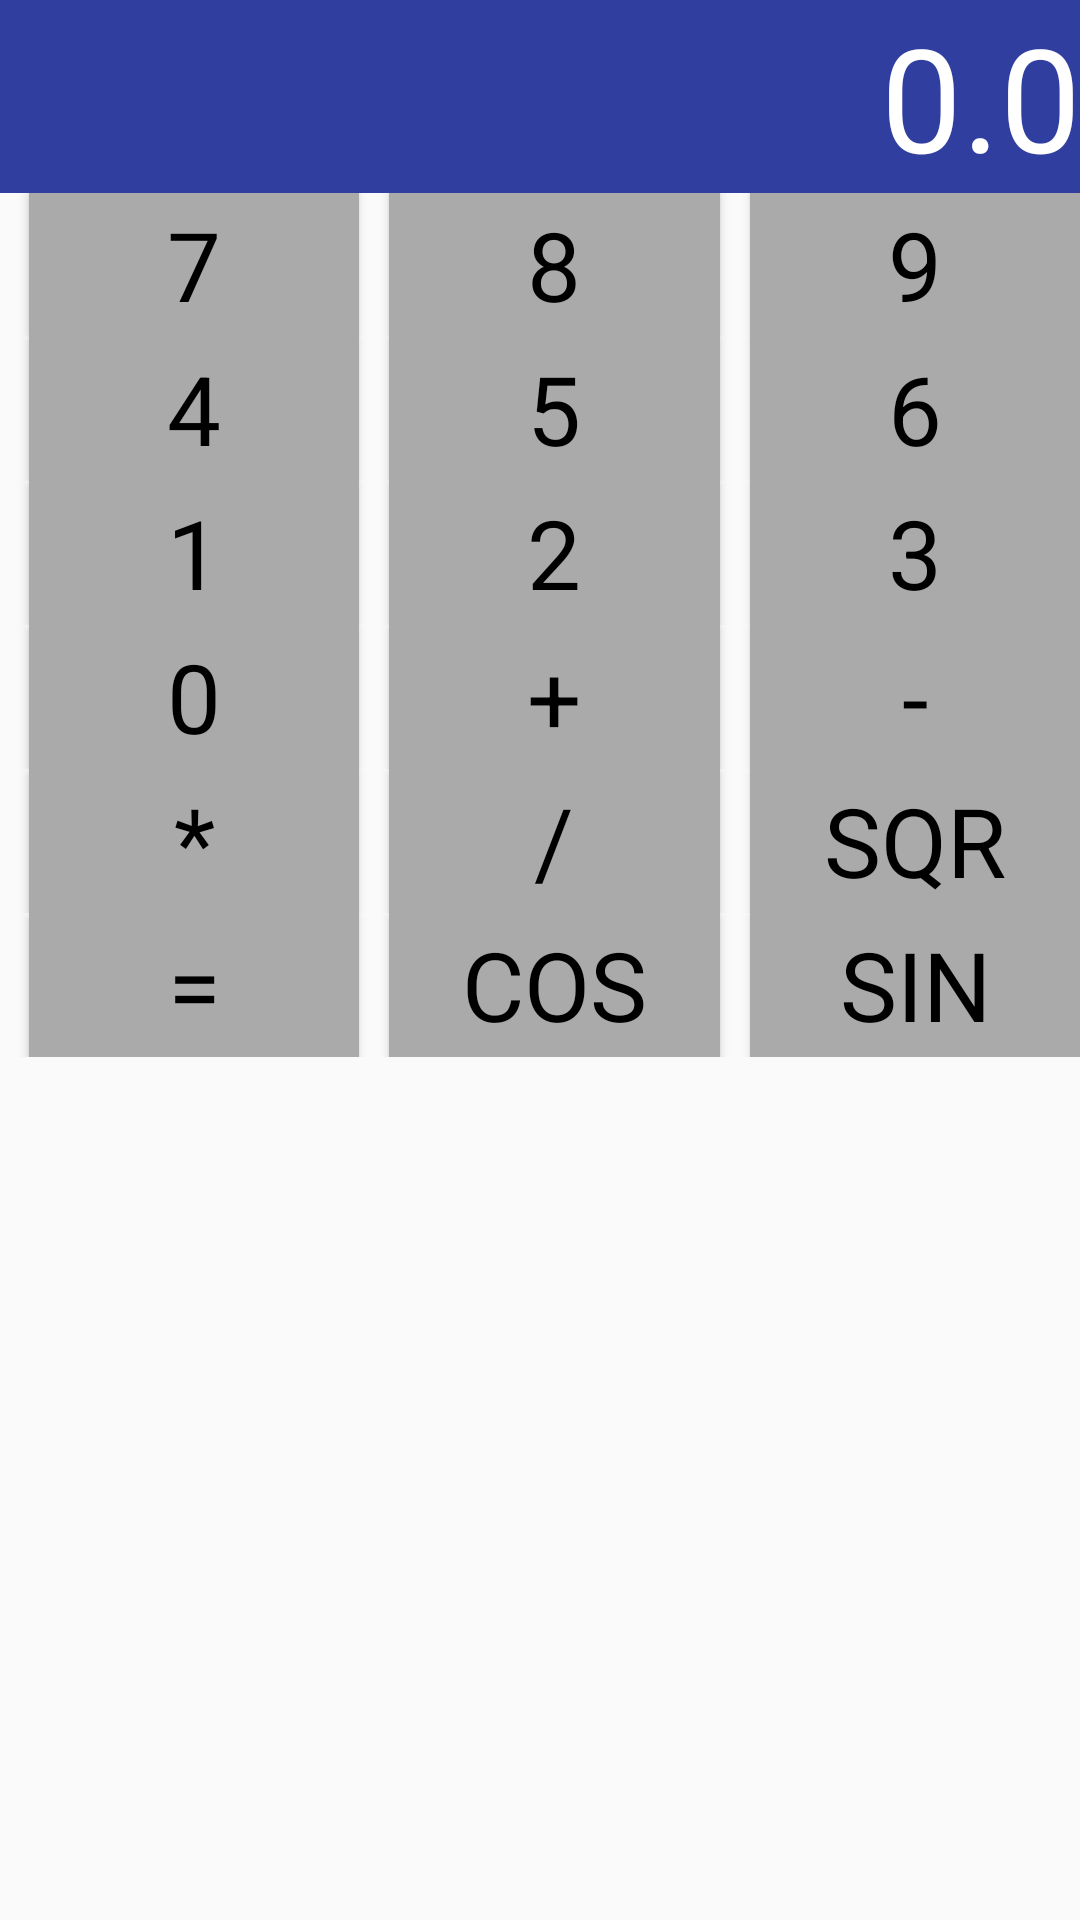

Produce the Android XML layout that renders to this screen, including the resource entries it uses.
<!-- AndroidManifest.xml: application theme AppTheme -->
<!-- res/layout/activity_calculator.xml -->
<?xml version="1.0" encoding="utf-8"?>
<android.support.design.widget.CoordinatorLayout xmlns:android="http://schemas.android.com/apk/res/android"
    xmlns:app="http://schemas.android.com/apk/res-auto"
    xmlns:tools="http://schemas.android.com/tools"
    android:layout_width="match_parent"
    android:layout_height="match_parent"
    android:fitsSystemWindows="true"
    tools:context="com.alikhani.jalal.calculatorwithunittestsjavaandroid.Calculator">

    <android.support.design.widget.AppBarLayout
        android:layout_width="match_parent"
        android:layout_height="wrap_content"
        android:theme="@style/AppTheme.AppBarOverlay">

    </android.support.design.widget.AppBarLayout>

    <include layout="@layout/content_calculator" />

</android.support.design.widget.CoordinatorLayout>
<!-- res/layout/content_calculator.xml (included above) -->
<?xml version="1.0" encoding="utf-8"?>
<RelativeLayout xmlns:android="http://schemas.android.com/apk/res/android"
    xmlns:app="http://schemas.android.com/apk/res-auto"
    xmlns:tools="http://schemas.android.com/tools"
    android:layout_width="match_parent"
    android:layout_height="match_parent"
    android:paddingBottom="@dimen/activity_vertical_margin"
    android:paddingLeft="@dimen/activity_horizontal_margin"
    android:paddingRight="@dimen/activity_horizontal_margin"
    android:paddingTop="@dimen/activity_vertical_margin"
    app:layout_behavior="@string/appbar_scrolling_view_behavior"
    tools:context="com.alikhani.jalal.calculatorwithunittestsjavaandroid.Calculator"
    tools:showIn="@layout/activity_calculator">

    <TextView
        android:id="@+id/accumalator"
        android:layout_width="match_parent"
        android:layout_height="wrap_content"
        android:textColor="@color/colorLabelText"
        android:background="@color/colorLabelBackground"
        android:gravity="right"
        android:maxLines="1"
        android:textSize="48dp"
        android:text="0.0"
        />

    <LinearLayout
        android:id="@+id/firstRow"
        style="@style/CalculatorActivityLinearLayout"
        android:layout_below="@id/accumalator">

        <Button
            android:id="@+id/button7"
            style="@style/DigitTheme"
            android:text="7" />
        <Button
            android:id="@+id/button8"
            style="@style/DigitTheme"
            android:text="8" />
        <Button
            android:id="@+id/button9"
            style="@style/DigitTheme"
            android:text="9" />
    </LinearLayout>

    <LinearLayout
        android:id="@+id/secondRow"
        style="@style/CalculatorActivityLinearLayout"
        android:layout_below="@id/firstRow">

        <Button
            android:id="@+id/button4"
            style="@style/DigitTheme"
            android:text="4" />
        <Button
            android:id="@+id/button5"
            style="@style/DigitTheme"
            android:text="5" />
        <Button
            android:id="@+id/button6"
            style="@style/DigitTheme"
            android:text="6" />
    </LinearLayout>

    <LinearLayout
        android:id="@+id/thirdRow"
        style="@style/CalculatorActivityLinearLayout"
        android:layout_below="@id/secondRow">

        <Button
            android:id="@+id/button1"
            style="@style/DigitTheme"
            android:text="1" />
        <Button
            android:id="@+id/button2"
            style="@style/DigitTheme"
            android:text="2" />
        <Button
            android:id="@+id/button3"
            style="@style/DigitTheme"
            android:text="3" />
    </LinearLayout>

    <LinearLayout
        android:id="@+id/fourthRow"
        style="@style/CalculatorActivityLinearLayout"
        android:layout_below="@id/thirdRow">

        <Button
            android:id="@+id/button0"
            style="@style/DigitTheme"
            android:text="0" />
        <Button
            android:id="@+id/buttonAdd"
            style="@style/OperandTheme"
            android:text="+" />
        <Button
            android:id="@+id/buttonSubtract"
            style="@style/OperandTheme"
            android:text="-" />
    </LinearLayout>

    <LinearLayout
        android:id="@+id/fifthRow"
        style="@style/CalculatorActivityLinearLayout"
        android:layout_below="@id/fourthRow">

        <Button
            android:id="@+id/buttonMultiply"
            style="@style/OperandTheme"
            android:text="*" />
        <Button
            android:id="@+id/buttonDivide"
            style="@style/OperandTheme"
            android:text="/" />
        <Button
            android:id="@+id/buttonSqr"
            style="@style/OperandTheme"
            android:text="SQR" />
    </LinearLayout>

    <LinearLayout
        android:id="@+id/sixthRow"
        style="@style/CalculatorActivityLinearLayout"
        android:layout_below="@id/fifthRow">

        <Button
            android:id="@+id/buttonEquals"
            style="@style/OperandTheme"
            android:text="=" />
        <Button
            android:id="@+id/buttonCos"
            style="@style/OperandTheme"
            android:text="COS" />
        <Button
            android:id="@+id/buttonSin"
            style="@style/OperandTheme"
            android:text="SIN" />
    </LinearLayout>

</RelativeLayout>
<!-- resources referenced by this layout -->
<resources>
  <color name="colorLabelBackground">@color/colorPrimaryDark</color>
  <color name="colorLabelText">@android:color/white</color>
  <style name="AppTheme.AppBarOverlay" parent="ThemeOverlay.AppCompat.Dark.ActionBar" />
  <style name="CalculatorActivityLinearLayout" parent="AppTheme">
          <item name="android:layout_height">wrap_content</item>
          <item name="android:layout_width">match_parent</item>
          <item name="android:paddingTop">@dimen/activity_vertical_margin</item>
          <item name="android:orientation">horizontal</item>
      </style>
  <style name="DigitTheme" parent="AppTheme">
          <item name="android:textColor">@color/colorButtonText</item>
          <item name="android:background">@color/colorButtonBackground</item>
          <item name="android:layout_width">wrap_content</item>
          <item name="android:layout_height">wrap_content</item>
          <item name="android:layout_marginLeft">10dp</item>
          <item name="android:textSize">32dp</item>
          <item name="android:layout_weight">1</item>
          <item name="android:onClick">onClickDigit</item>
      </style>
  <style name="OperandTheme" parent="DigitTheme">
          <item name="android:onClick">onClickOperand</item>
      </style>
  <style name="AppTheme" parent="Theme.AppCompat.Light.DarkActionBar">
          
          <item name="colorPrimary">@color/colorPrimary</item>
          <item name="colorPrimaryDark">@color/colorPrimaryDark</item>
          <item name="colorAccent">@color/colorAccent</item>
      </style>
  <color name="colorPrimaryDark">#303F9F</color>
  <color name="colorButtonText">@android:color/black</color>
  <color name="colorButtonBackground">@android:color/darker_gray</color>
  <color name="colorPrimary">#3F51B5</color>
  <color name="colorAccent">#FF4081</color>
</resources>
